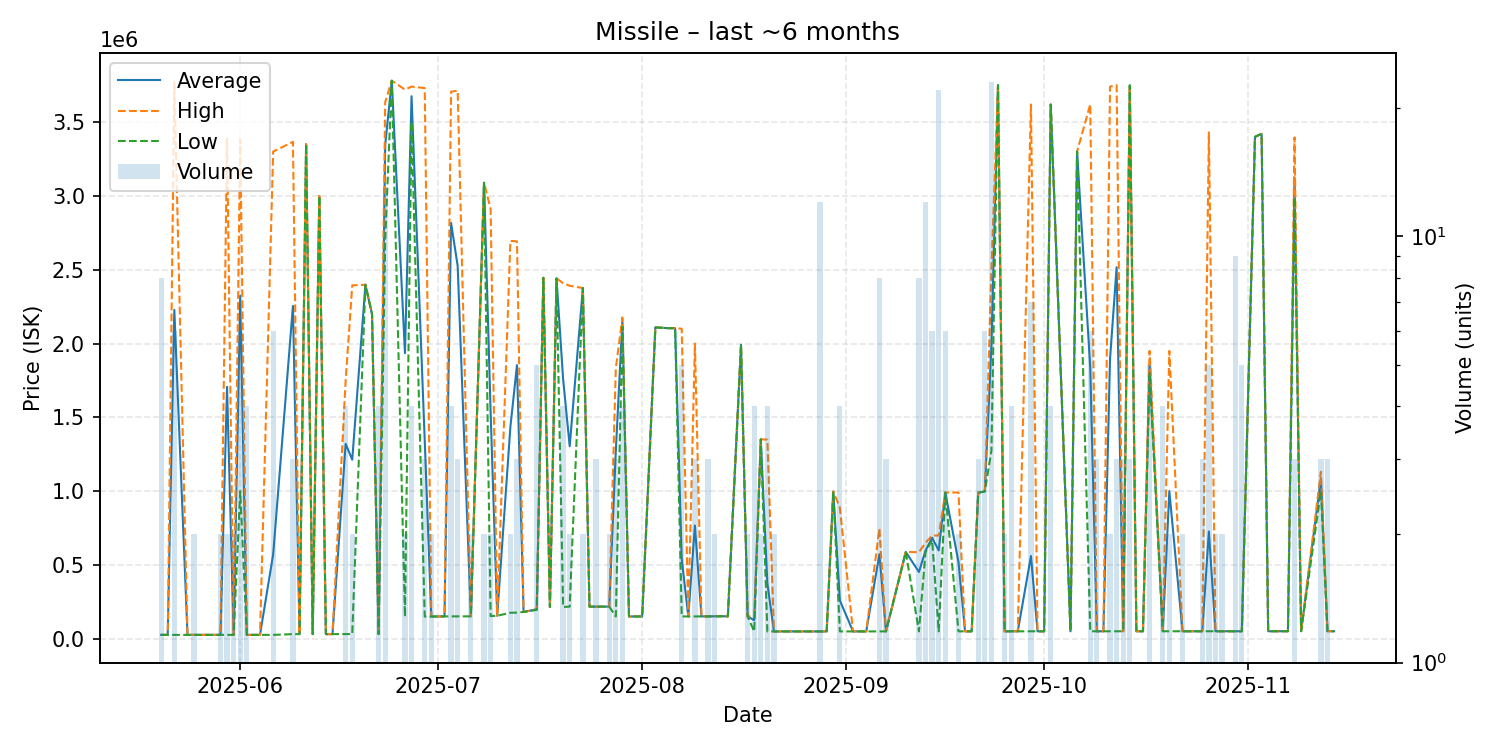

Data behind this chart, as committed beside it:
date, average, highest, lowest, order_count, volume
2025-05-20, 26740, 26740, 26740, 3, 8
2025-05-21, 26740, 26740, 26740, 1, 1
2025-05-22, 2227247, 3770000, 26740, 4, 6
2025-05-24, 26740, 26740, 26740, 1, 1
2025-05-25, 26740, 26740, 26740, 1, 2
2025-05-26, 26740, 26740, 26740, 1, 1
2025-05-27, 26740, 26740, 26740, 1, 1
2025-05-29, 26750, 26750, 26750, 1, 2
2025-05-30, 1706370, 3386000, 26740, 2, 2
2025-05-31, 26740, 26740, 26740, 1, 2
2025-06-01, 2324333, 3382000, 1000000, 5, 6
2025-06-02, 26740, 26740, 26740, 2, 4
2025-06-04, 26740, 26740, 26740, 1, 1
2025-06-06, 572283, 3300000, 26740, 5, 6
2025-06-09, 2254550, 3366000, 31650, 3, 3
2025-06-10, 31760, 31760, 31760, 1, 1
2025-06-11, 3350000, 3350000, 3350000, 1, 1
2025-06-12, 31770, 31770, 31770, 1, 1
2025-06-13, 2999000, 2999000, 2999000, 1, 1
2025-06-14, 31870, 31870, 31870, 1, 1
2025-06-15, 31870, 31870, 31870, 1, 1
2025-06-17, 1320492, 1750000, 31970, 2, 4
2025-06-18, 1213070, 2394000, 32140, 2, 2
2025-06-20, 2398000, 2398000, 2398000, 1, 1
2025-06-21, 2200000, 2200000, 2200000, 1, 1
2025-06-22, 32240, 32360, 32200, 2, 4
2025-06-23, 3344077, 3635000, 2700000, 11, 13
2025-06-24, 3780000, 3780000, 3780000, 1, 1
2025-06-26, 1935000, 3720000, 150000, 2, 2
2025-06-27, 3675000, 3740000, 3500000, 4, 4
2025-06-29, 1343667, 3730000, 150500, 3, 3
2025-06-30, 151150, 151200, 151100, 2, 2
2025-07-01, 151200, 151200, 151200, 1, 1
2025-07-02, 152100, 152100, 152100, 1, 1
2025-07-03, 2817275, 3706000, 152100, 3, 4
2025-07-04, 2525367, 3712000, 152100, 3, 3
2025-07-06, 152100, 152100, 152100, 2, 2
2025-07-08, 3089000, 3089000, 3089000, 1, 2
2025-07-09, 1533050, 2912000, 154100, 2, 2
2025-07-10, 156100, 156100, 156100, 1, 1
2025-07-12, 1435750, 2695000, 176500, 2, 2
2025-07-13, 1853867, 2692000, 177600, 3, 3
2025-07-14, 182100, 182100, 182100, 1, 1
2025-07-16, 199560, 200400, 196200, 3, 5
2025-07-17, 2445000, 2445000, 2445000, 1, 1
2025-07-18, 215600, 215600, 215600, 1, 1
2025-07-19, 2441000, 2441000, 2441000, 1, 1
2025-07-20, 1758750, 2409000, 216000, 4, 4
2025-07-21, 1304500, 2391000, 218000, 2, 2
2025-07-23, 2376000, 2376000, 2376000, 1, 2
2025-07-24, 218000, 218000, 218000, 1, 1
2025-07-25, 218000, 218000, 218000, 3, 3
2025-07-27, 218000, 218000, 218000, 2, 2
2025-07-28, 1272833, 1833500, 151500, 3, 3
2025-07-29, 2158250, 2176000, 2114000, 4, 4
2025-07-30, 151500, 151500, 151500, 1, 1
2025-07-31, 151500, 151500, 151500, 1, 1
2025-08-01, 151500, 151500, 151500, 1, 1
2025-08-03, 2109000, 2109000, 2109000, 1, 1
2025-08-05, 2104000, 2104000, 2104000, 1, 1
... 77 more rows
